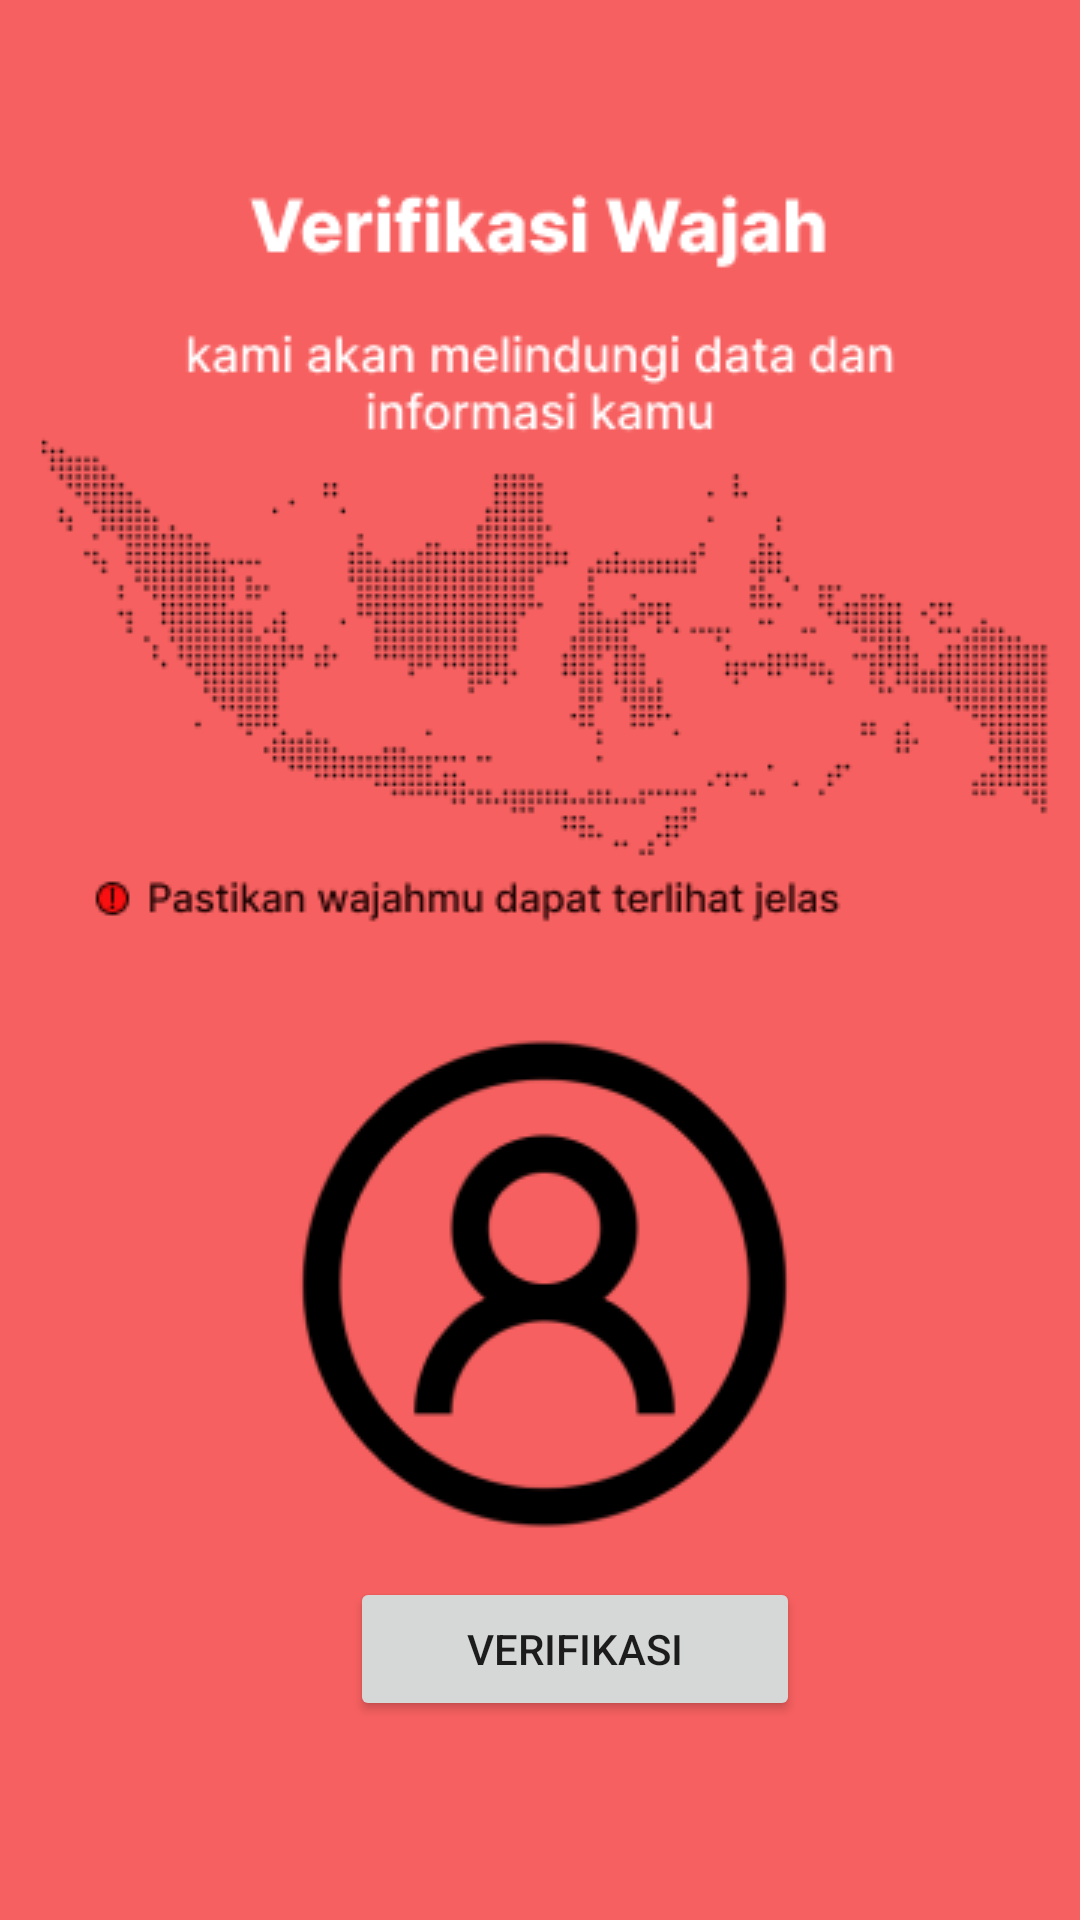

Write the Android layout XML for this screen, with the resource values it uses.
<!-- AndroidManifest.xml: application theme Theme.TugasUTS -->
<!-- res/layout/activity_verifikasi.xml -->
<?xml version="1.0" encoding="utf-8"?>
<RelativeLayout xmlns:android="http://schemas.android.com/apk/res/android"
    xmlns:app="http://schemas.android.com/apk/res-auto"
    xmlns:tools="http://schemas.android.com/tools"
    android:layout_width="match_parent"
    android:layout_height="match_parent"
    tools:context=".VERIFIKASI">

    <ImageView
        android:layout_width="match_parent"
        android:layout_height="match_parent"
        android:src="@drawable/group7">

    </ImageView>

    <Button
        android:id="@+id/gambar2"
        android:layout_width="150dp"
        android:layout_height="wrap_content"
        android:text="verifikasi"
        android:textFontWeight="1"
        android:layout_marginLeft="20mm"
        android:layout_marginTop="90mm"/>


</RelativeLayout>
<!-- resources referenced by this layout -->
<resources>
  <!-- drawable group7: png bitmap (drawable-v24, 45319 bytes) -->
  <style name="Theme.TugasUTS" parent="Theme.MaterialComponents.DayNight.DarkActionBar">
          
          <item name="colorPrimary">@color/purple_500</item>
          <item name="colorPrimaryVariant">@color/purple_700</item>
          <item name="colorOnPrimary">@color/white</item>
          
          <item name="colorSecondary">@color/teal_200</item>
          <item name="colorSecondaryVariant">@color/teal_700</item>
          <item name="colorOnSecondary">@color/black</item>
          
          <item name="android:statusBarColor">?attr/colorPrimaryVariant</item>
          
      </style>
  <!-- not gathered from this repository: default colours our renderer supplied (Android Studio template values) -->
  <color name="purple_500">#FF6200EE</color>
  <color name="purple_700">#FF3700B3</color>
  <color name="teal_200">#FF03DAC5</color>
  <color name="teal_700">#FF018786</color>
  <color name="black">#FF000000</color>
  <color name="white">#FFFFFFFF</color>
</resources>
